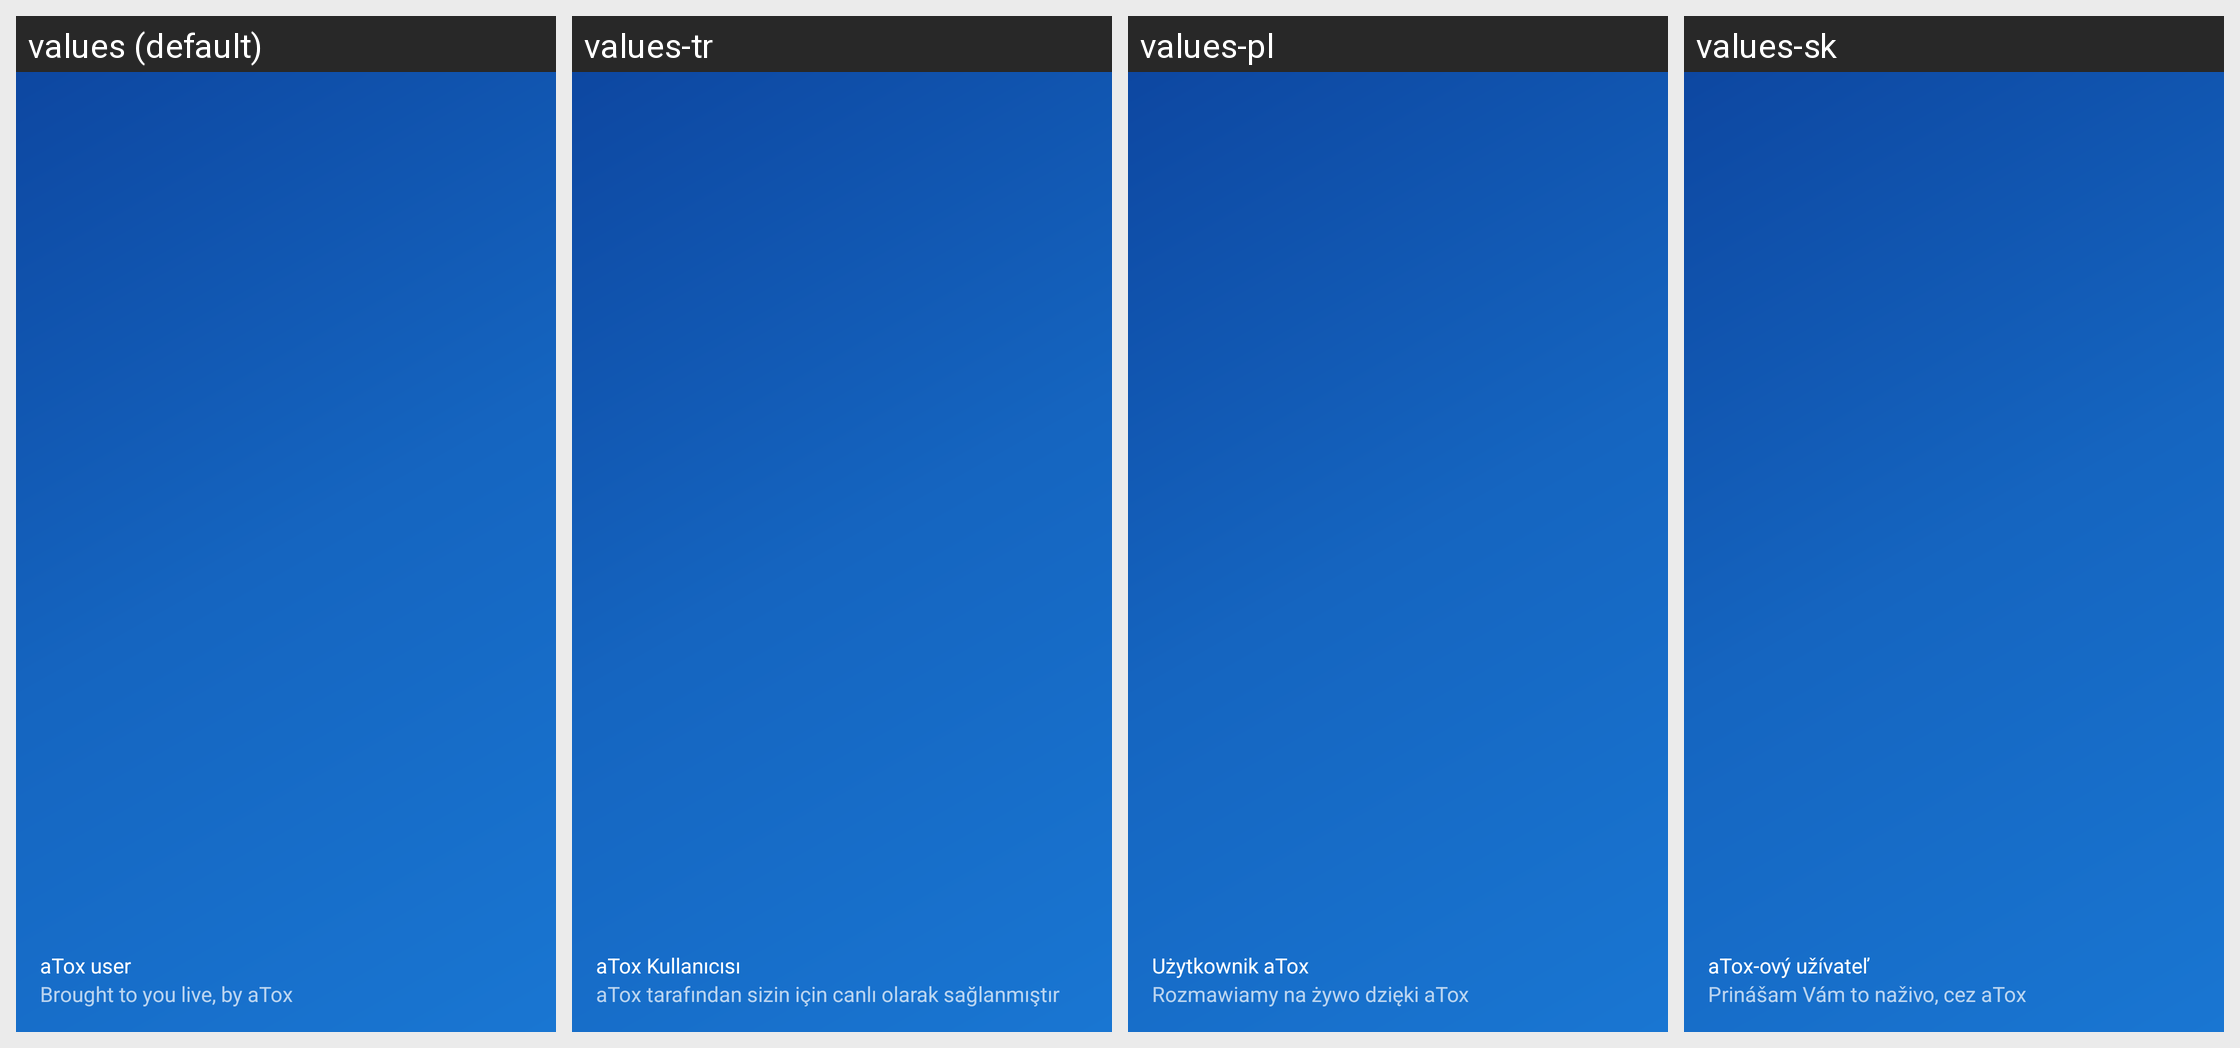

This grid shows one Android layout under several languages. Give, for every string resource on the screen, its name, the default text and each shown locale's text.
Android screen res/layout/nav_header_contact_list.xml rendered under 4 locales, left to right: values (default), values-tr, values-pl, values-sk. Device: Nexus 5 (rendered at 1080×1920; each locale shown at half size, 540×960, under a caption strip naming it); theme AppTheme.
Other locales in the repository, not shown: values-ar, values-bg, values-bs, values-cs, values-de, values-el, values-es, values-et, values-eu, values-fa, values-fi, values-fr, values-hi, values-hr, values-hu, values-hy, values-in, values-is, values-it, values-iw, values-kmr, values-ko, values-lt, values-nb-rNO, values-nl, values-ny, values-pt, values-pt-rBR, values-ro, values-ru, values-sr, values-sv, values-uk, values-ur, values-uz, values-zh-rCN, values-zh-rTW.
Strings drawn on this screen, with the default value and each locale's value (text and hints the layout hard-codes, and strings that could not be matched under every locale, appear in the picture but are not listed):

name_default
  values: aTox user
  values-tr: aTox Kullanıcısı
  values-pl: Użytkownik aTox
  values-sk: aTox-ový užívateľ

status_message_default
  values: Brought to you live, by aTox
  values-tr: aTox tarafından sizin için canlı olarak sağlanmıştır
  values-pl: Rozmawiamy na żywo dzięki aTox
  values-sk: Prinášam Vám to naživo, cez aTox
